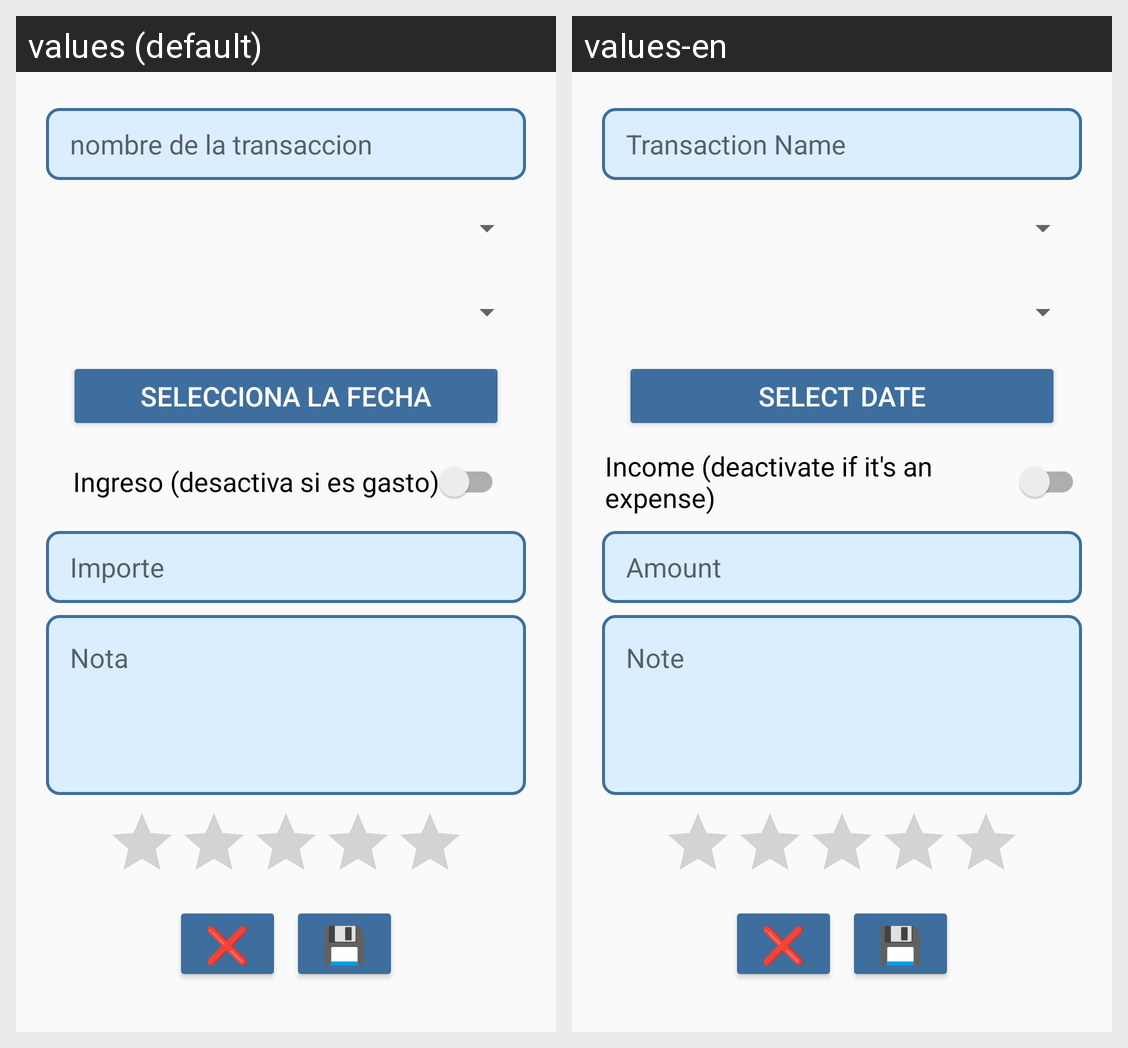

The Android screen above is rendered under two locales of the same app. Produce the string resources it draws, with the default and per-locale values.
Android screen res/layout/activity_new_transaccion.xml rendered under 2 locales, left to right: values (default), values-en. Device: Nexus 5 (rendered at 1080×1920; each locale shown at half size, 540×960, under a caption strip naming it); theme Theme.WalletWizard.
Strings drawn on this screen, with the default value and each locale's value (text and hints the layout hard-codes, and strings that could not be matched under every locale, appear in the picture but are not listed):

nombre_de_la_transaccion
  values: nombre de la transaccion
  values-en: Transaction Name

seleccionar_fecha
  values: selecciona la fecha
  values-en: Select Date

tipo
  values: Ingreso (desactiva si es gasto)
  values-en: Income (deactivate if it's an expense)

importe
  values: Importe
  values-en: Amount

nota
  values: Nota
  values-en: Note

volver
  values: ❌
  values-en: ❌  [not translated; the default value is used]

guardar
  values: 💾
  values-en: 💾  [not translated; the default value is used]
